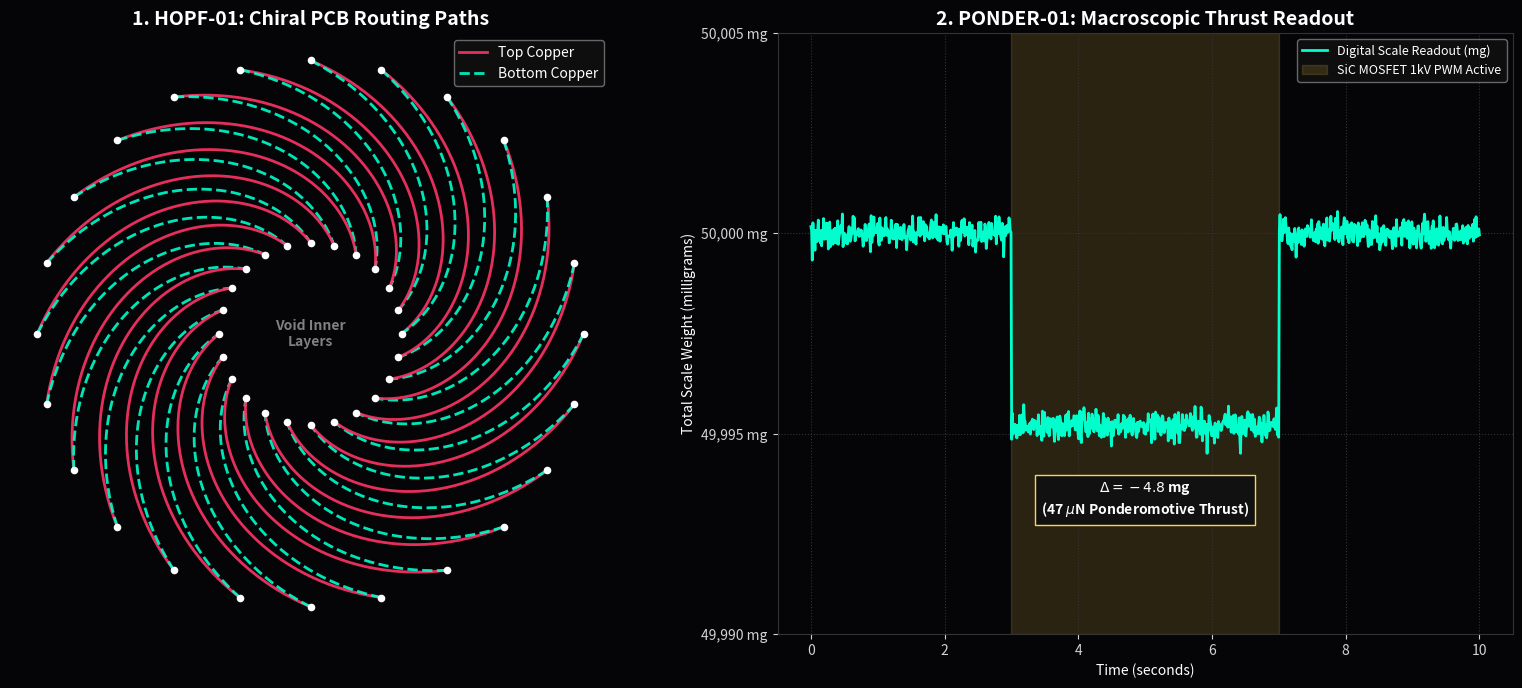

Generate this figure with matplotlib:
"""
AVE MODULE 120: OPEN-SOURCE PCBA IMPLEMENTATION
-----------------------------------------------
1. Generates the exact Cartesian routing coordinates for the 
   Top and Bottom copper layers of the HOPF-01 PCBA Antenna.
2. Simulates the electrical telemetry of the PONDER-01 BaTiO3 
   SiC MOSFET metric thruster on an analytical micro-balance.
"""
import numpy as np
import matplotlib.pyplot as plt
import os

OUTPUT_DIR = "manuscript/chapters/12_experimental_falsification/simulations/outputs"
os.makedirs(OUTPUT_DIR, exist_ok=True)

def generate_pcba_eda_and_telemetry():
    print("Generating EDA PCBA Routing and Solid-State Telemetry...")
    
    fig, axs = plt.subplots(1, 2, figsize=(16, 7), dpi=150)
    fig.patch.set_facecolor('#050508')
    for ax in axs:
        ax.set_facecolor('#050508')
        ax.tick_params(colors='lightgray')
        for spine in ax.spines.values(): spine.set_color('#333333')
        ax.grid(True, ls=':', color='#333333')
    
    # ---------------------------------------------------------
    # 1. HOPF-01: KiCad/Altium Torus Knot Trace Generator
    # ---------------------------------------------------------
    ax1 = axs[0]
    R_inner = 5.0  # mm
    R_outer = 15.0 # mm
    turns = 24     # Number of Vias/Traces
    
    # Twist angle to generate Helicity (A parallel B)
    twist_angle = np.pi / 2  # 90 degree twist per stroke
    
    for i in range(turns):
        theta_start = i * (2 * np.pi / turns)
        
        # TOP LAYER TRACE (Red): Spirals Out and Clockwise
        r_top = np.linspace(R_inner, R_outer, 50)
        theta_top = np.linspace(theta_start, theta_start + twist_angle, 50)
        x_top = r_top * np.cos(theta_top)
        y_top = r_top * np.sin(theta_top)
        
        # BOTTOM LAYER TRACE (Blue): Spirals In and Clockwise
        theta_next = (i + 1) * (2 * np.pi / turns)
        r_bot = np.linspace(R_outer, R_inner, 50)
        theta_bot = np.linspace(theta_start + twist_angle, theta_next, 50)
        x_bot = r_bot * np.cos(theta_bot)
        y_bot = r_bot * np.sin(theta_bot)
        
        ax1.plot(x_top, y_top, color='#ff3366', lw=2.0, alpha=0.9, label='Top Copper' if i==0 else "")
        ax1.plot(x_bot, y_bot, color='#00ffcc', lw=2.0, alpha=0.9, linestyle='--', label='Bottom Copper' if i==0 else "")
        
        # Vias
        ax1.scatter(x_top[0], y_top[0], color='white', s=20, zorder=5) 
        ax1.scatter(x_top[-1], y_top[-1], color='white', s=20, zorder=5)

    ax1.set_aspect('equal')
    ax1.set_title('1. HOPF-01: Chiral PCB Routing Paths', color='white', weight='bold', fontsize=14)
    ax1.legend(loc='upper right', facecolor='#111111', edgecolor='gray', labelcolor='white')
    ax1.axis('off')
    ax1.text(0, 0, 'Void Inner\nLayers', color='gray', ha='center', va='center', weight='bold')
    
    # ---------------------------------------------------------
    # 2. PONDER-01: Analytical Balance Telemetry
    # ---------------------------------------------------------
    ax2 = axs[1]
    t = np.linspace(0, 10, 1000) # 10 seconds of bench testing
    
    # Bluetooth trigger at t=3s, off at t=7s
    mosfet_active = (t >= 3) & (t <= 7)
    
    # Base weight of PCBA = 50.000 grams
    base_weight = np.full_like(t, 50000.0) 
    
    # Thrust = 47 uN = ~4.8 milligrams of weight reduction
    thrust_mg = 4.8
    scale_readout = base_weight - (thrust_mg * mosfet_active)
    
    # Add +/- 0.2 mg of typical laboratory scale noise
    noise = np.random.normal(0, 0.2, len(t))
    scale_readout += noise
    
    ax2.plot(t, scale_readout, color='#00ffcc', lw=2, label='Digital Scale Readout (mg)')
    ax2.axvspan(3, 7, color='#FFD54F', alpha=0.15, label='SiC MOSFET 1kV PWM Active')
    
    ax2.set_title('2. PONDER-01: Macroscopic Thrust Readout', color='white', weight='bold', fontsize=14)
    ax2.set_xlabel('Time (seconds)', color='white')
    ax2.set_ylabel('Total Scale Weight (milligrams)', color='white')
    
    # Zoom in on the shift
    ax2.set_ylim(49990, 50005)
    # Format y-axis to look like a precise scale (e.g., 50.0000 g)
    ax2.set_yticks([49990, 49995, 50000, 50005])
    ax2.set_yticklabels(['49,990 mg', '49,995 mg', '50,000 mg', '50,005 mg'])
    
    ax2.legend(loc='upper right', facecolor='#111111', edgecolor='gray', labelcolor='white', fontsize=9)
    ax2.text(5, 49993, r"$\Delta = -4.8$ mg" + "\n" + r"(47 $\mu$N Ponderomotive Thrust)", color='white', ha='center', weight='bold', bbox=dict(facecolor='#111111', edgecolor='#FFD54F'))

    plt.tight_layout()
    filepath = os.path.join(OUTPUT_DIR, "pcba_design_blueprints.png")
    plt.savefig(filepath, facecolor=fig.get_facecolor(), bbox_inches='tight')
    plt.close()
    print(f"Saved: {filepath}")

if __name__ == "__main__": generate_pcba_eda_and_telemetry()
